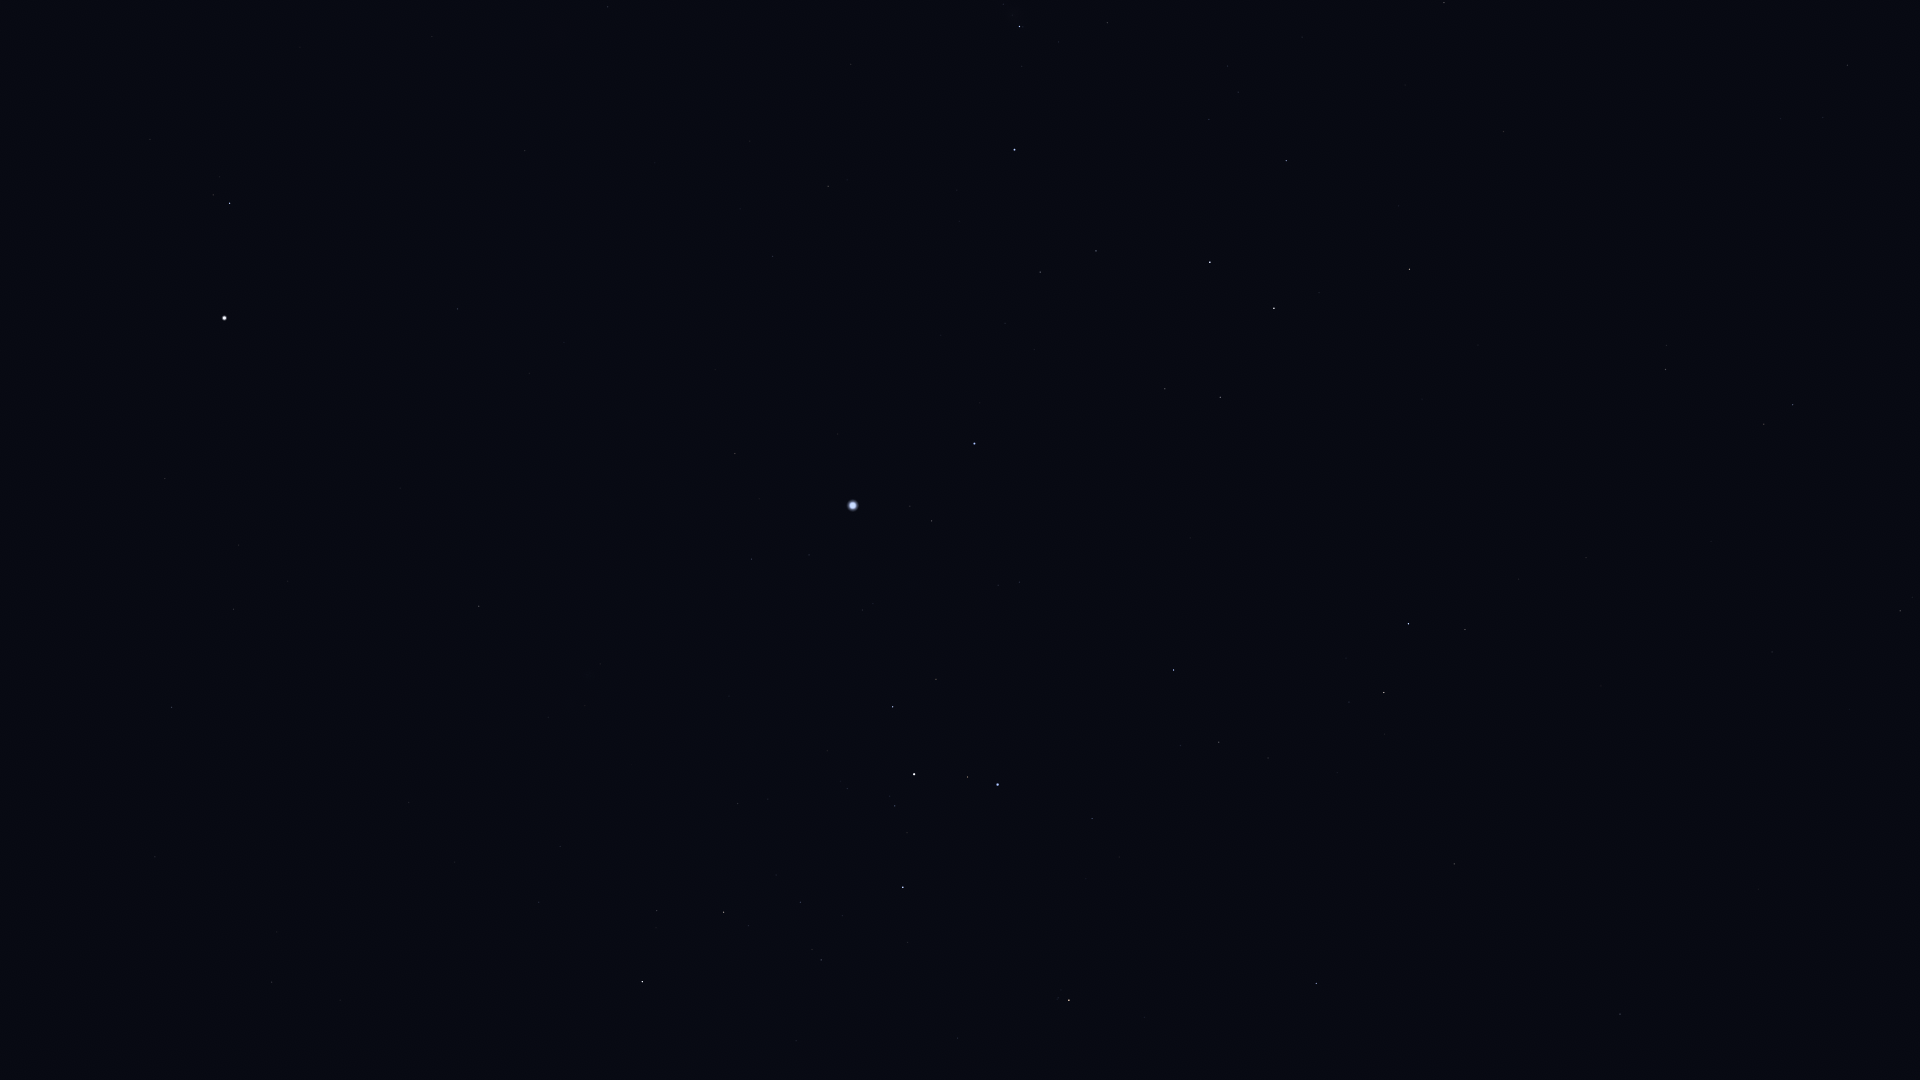

The table this chart was drawn from, first rows:
Star_ID, Name, X, Y
17651, HIP 17651, 1848, 65
19747, HIP 19747, 1900, 611
21248, Beemim, 1764, 424
21060, HIP 21060, 1850, 709
21393, Theemin, 1666, 369
21594, Sceptrum, 1444, 3
21770, HIP 21770, 1772, 652
21861, HIP 21861, 1711, 541
22491, Mouhoun, 1513, 267
23685, HIP 23685, 1410, 269
24244, HIP 24244, 1228, 66
24305, HIP 24305, 1286, 161
24327, HIP 24327, 1238, 92
24845, HIP 24845, 1209, 119
24873, HIP 24873, 1194, 103
25606, Nihal, 1274, 308
25859, HIP 25859, 1465, 629
25985, Arneb, 1210, 262
26241, Hatysa, 1020, 26
26634, Phact, 1409, 624
27288, HIP 27288, 1096, 251
27321, HIP 27321, 1620, 1014
27366, Saiph, 1015, 150
27628, Wazn, 1384, 692
28103, HIP 28103, 1040, 272
28199, HIP 28199, 1349, 702
28328, HIP 28328, 1454, 864
28910, HIP 28910, 1005, 323
29034, Elkurud, 1337, 773
29550, Amadioha, 1200, 644
29651, HIP 29651, 828, 186
30122, Furud, 1174, 670
30277, HIP 30277, 1219, 742
30324, Mirzam, 975, 443
30419, HIP 30419, 608, 7
30867, HIP 30867, 773, 256
31416, HIP 31416, 998, 585
31592, HIP 31592, 932, 521
31685, HIP 31685, 1316, 983
32349, Sirius, 853, 505
32533, HIP 32533, 432, 36
32759, HIP 32759, 1092, 818
33160, HIP 33160, 735, 453
33165, HIP 33165, 931, 675
33347, HIP 33347, 809, 555
33579, Adhara, 998, 784
33719, Citalá, 595, 353
33856, Nganurganity, 968, 777
34045, Muliphein, 752, 559
34444, Wezen, 914, 774
34769, HIP 34769, 458, 309
35037, HIP 35037, 895, 806
35264, HIP 35264, 1069, 1000
35904, Aludra, 903, 887
36188, Gomeisa, 230, 203
37279, Procyon, 225, 318
37447, HIP 37447, 479, 606
38146, HIP 38146, 726, 912
38170, Azmidi, 724, 912
39211, HIP 39211, 239, 545
... 2 more rows
